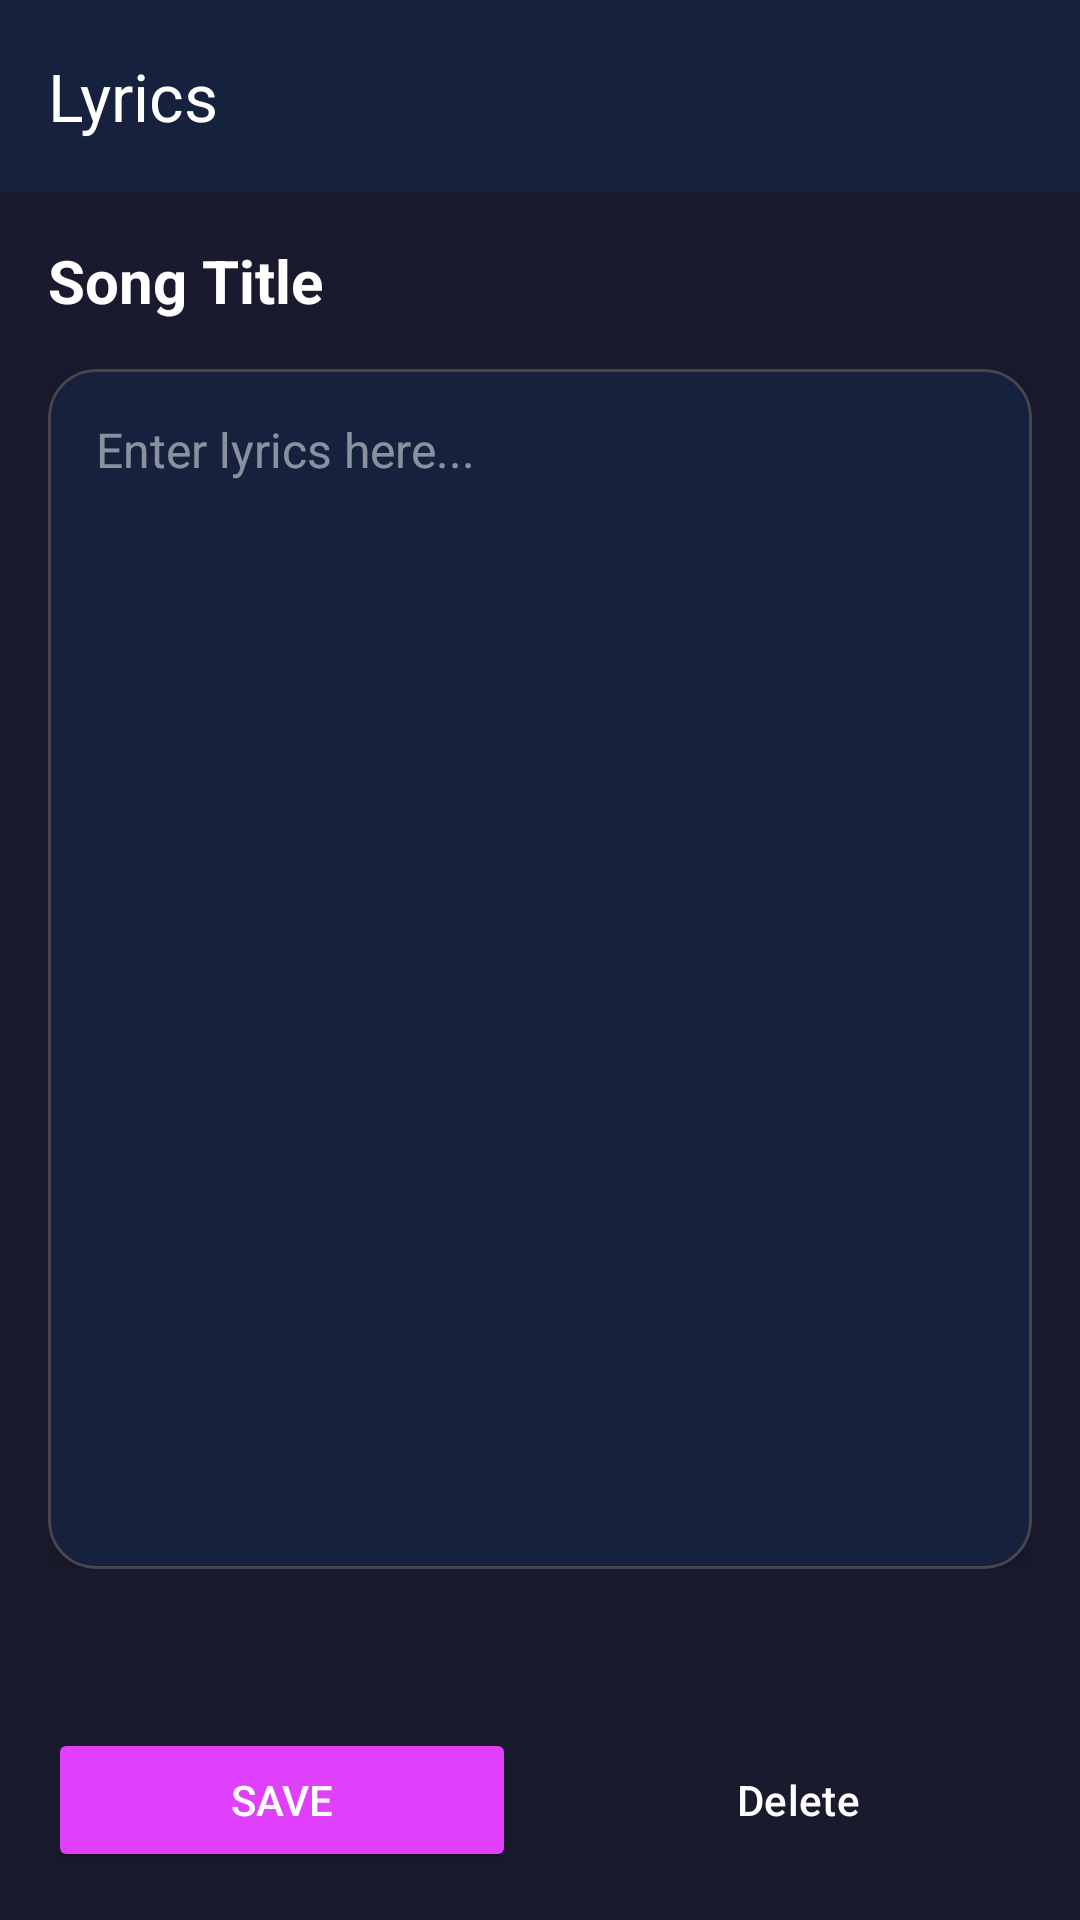

Android layout source for this screen:
<!-- AndroidManifest.xml: application theme Base.Theme.Musicq -->
<!-- res/layout/activity_lyrics.xml -->
<?xml version="1.0" encoding="utf-8"?>
<LinearLayout
    xmlns:android="http://schemas.android.com/apk/res/android"
    xmlns:app="http://schemas.android.com/apk/res-auto"
    android:layout_width="match_parent"
    android:layout_height="match_parent"
    android:orientation="vertical"
    android:background="@color/background_gradient">

    <com.google.android.material.appbar.MaterialToolbar
        android:id="@+id/toolbar"
        android:layout_width="match_parent"
        android:layout_height="?attr/actionBarSize"
        android:background="@color/card_background"
        android:elevation="4dp"
        app:title="Lyrics"
        app:titleTextColor="@color/white"
        app:navigationIcon="@drawable/ic_back" />

    <ScrollView
        android:layout_width="match_parent"
        android:layout_height="0dp"
        android:layout_weight="1"
        android:padding="16dp">

        <LinearLayout
            android:layout_width="match_parent"
            android:layout_height="wrap_content"
            android:orientation="vertical">

            <TextView
                android:id="@+id/txtLyricsSongTitle"
                android:layout_width="match_parent"
                android:layout_height="wrap_content"
                android:text="Song Title"
                android:textColor="@color/white"
                android:textSize="20sp"
                android:textStyle="bold"
                android:paddingBottom="16dp" />

            <com.google.android.material.card.MaterialCardView
                android:layout_width="match_parent"
                android:layout_height="wrap_content"
                app:cardBackgroundColor="@color/card_background"
                app:cardCornerRadius="16dp"
                app:cardElevation="4dp">

                <EditText
                    android:id="@+id/edtLyrics"
                    android:layout_width="match_parent"
                    android:layout_height="400dp"
                    android:gravity="top|start"
                    android:hint="Enter lyrics here..."
                    android:inputType="textMultiLine"
                    android:padding="16dp"
                    android:textColor="@color/white"
                    android:textColorHint="@color/white_50"
                    android:textSize="16sp"
                    android:background="@android:color/transparent" />

            </com.google.android.material.card.MaterialCardView>

        </LinearLayout>

    </ScrollView>

    <LinearLayout
        android:layout_width="match_parent"
        android:layout_height="wrap_content"
        android:orientation="horizontal"
        android:padding="16dp"
        android:gravity="center">

        <Button
            android:id="@+id/btnSaveLyrics"
            android:layout_width="0dp"
            android:layout_height="wrap_content"
            android:layout_weight="1"
            android:layout_marginEnd="8dp"
            android:text="Save"
            android:textColor="@color/white"
            android:backgroundTint="@color/accent" />

        <Button
            android:id="@+id/btnDeleteLyrics"
            android:layout_width="0dp"
            android:layout_height="wrap_content"
            android:layout_weight="1"
            android:layout_marginStart="8dp"
            android:text="Delete"
            android:textColor="@color/white"
            android:backgroundTint="@color/purple_700"
            style="@style/Widget.Material3.Button.OutlinedButton" />

    </LinearLayout>

</LinearLayout>
<!-- resources referenced by this layout -->
<resources>
  <color name="accent">#E040FB</color>
  <color name="background_gradient">#1A1A2E</color>
  <color name="card_background">#16213E</color>
  <color name="purple_700">#7B1FA2</color>
  <color name="white">#FFFFFF</color>
  <color name="white_50">#80FFFFFF</color>
  <style name="Base.Theme.Musicq" parent="Theme.Material3.Dark.NoActionBar">
          
          
          <item name="colorPrimary">@color/purple_500</item>
          <item name="colorPrimaryVariant">@color/purple_700</item>
          <item name="colorOnPrimary">@color/white</item>
          <item name="colorSecondary">@color/accent</item>
          <item name="android:statusBarColor">@color/purple_900</item>
          <item name="android:navigationBarColor">@color/card_background</item>
      </style>
  <color name="purple_500">#9C27B0</color>
  <color name="purple_900">#4A148C</color>
</resources>
